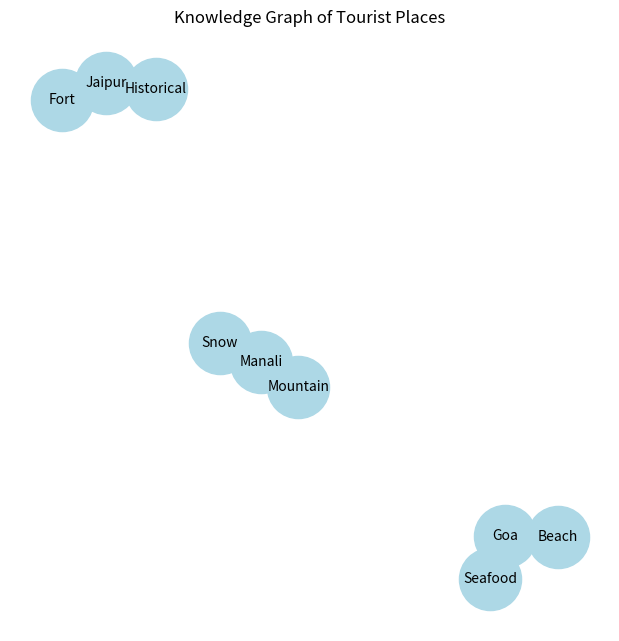

Reproduce this figure in Python.
import networkx as nx
import matplotlib.pyplot as plt

# Create graph
G = nx.Graph()

# Add nodes and relationships
G.add_edge("Goa", "Beach")
G.add_edge("Manali", "Mountain")
G.add_edge("Jaipur", "Historical")

G.add_edge("Goa", "Seafood")
G.add_edge("Manali", "Snow")
G.add_edge("Jaipur", "Fort")

# Draw graph
plt.figure(figsize=(6,6))
nx.draw(G, with_labels=True, node_color='lightblue', node_size=2000, font_size=10)
plt.title("Knowledge Graph of Tourist Places")

plt.savefig("graph.png")
plt.show()
